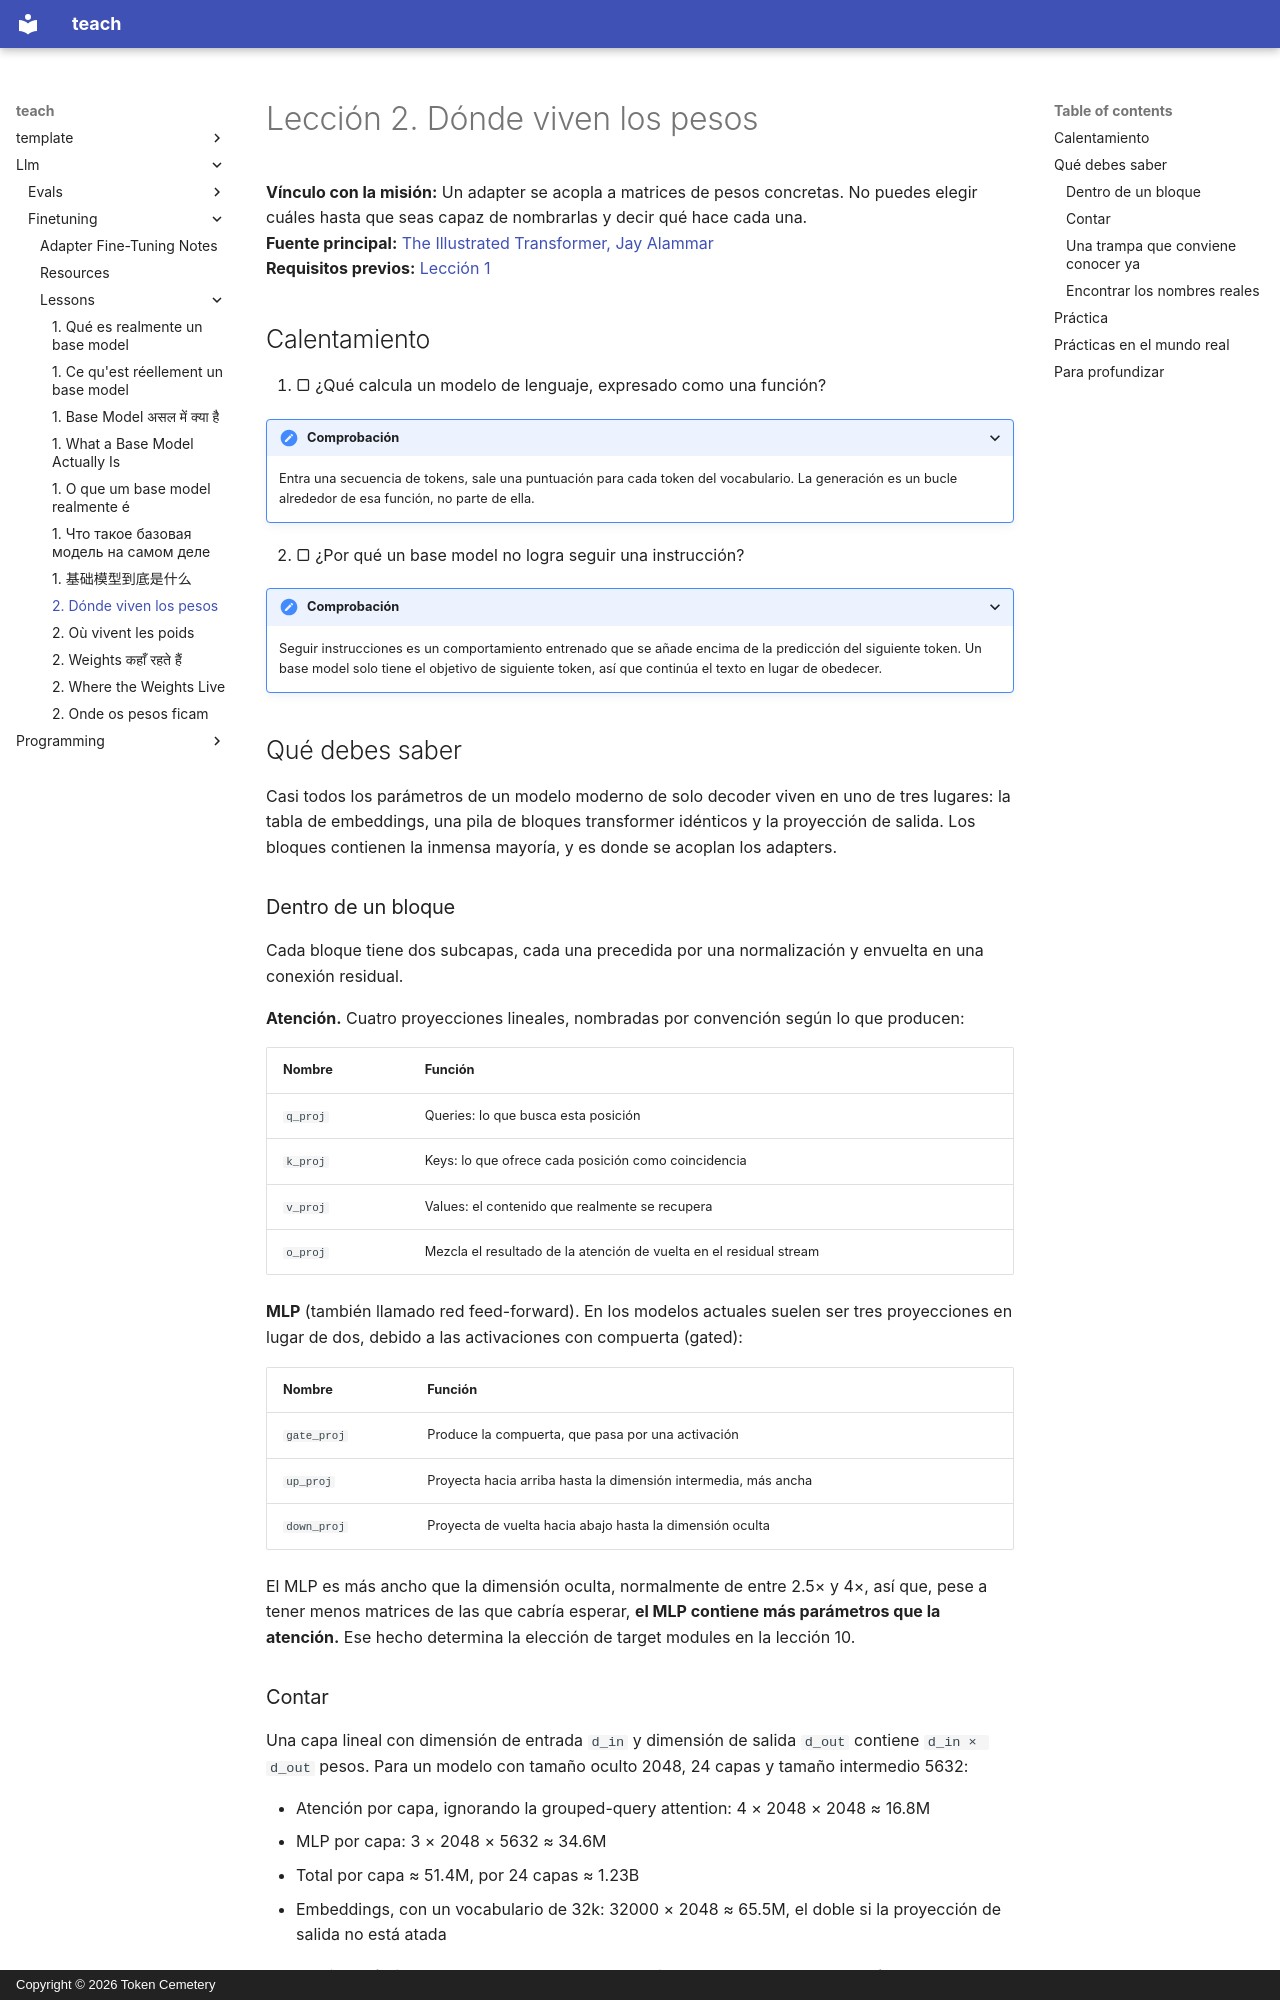

repository: TokenCemetery/teach · page: llm/finetuning/lessons/0002-where-the-weights-live.es/index.html · generator: mkdocs · copyright: Copyright © 2026 Token Cemetery

---
title: "2. Dónde viven los pesos"
description: "Nombrar cada proyección a la que podría acoplarse un adapter"
type: lesson
---

# Lección 2. Dónde viven los pesos

**Vínculo con la misión:** Un adapter se acopla a matrices de pesos concretas. No puedes elegir cuáles hasta que seas capaz de nombrarlas y decir qué hace cada una.
**Fuente principal:** [The Illustrated Transformer, Jay Alammar](https://jalammar.github.io/illustrated-transformer/)
**Requisitos previos:** [Lección 1](0001-what-a-base-model-is.md)

## Calentamiento

1. ▢ ¿Qué calcula un modelo de lenguaje, expresado como una función?

<details markdown="1"><summary>Comprobación</summary>

Entra una secuencia de tokens, sale una puntuación para cada token del vocabulario. La generación es un bucle alrededor de esa función, no parte de ella.

</details>

2. ▢ ¿Por qué un base model no logra seguir una instrucción?

<details markdown="1"><summary>Comprobación</summary>

Seguir instrucciones es un comportamiento entrenado que se añade encima de la predicción del siguiente token. Un base model solo tiene el objetivo de siguiente token, así que continúa el texto en lugar de obedecer.

</details>

## Qué debes saber

Casi todos los parámetros de un modelo moderno de solo decoder viven en uno de tres lugares: la tabla de embeddings, una pila de bloques transformer idénticos y la proyección de salida. Los bloques contienen la inmensa mayoría, y es donde se acoplan los adapters.

### Dentro de un bloque

Cada bloque tiene dos subcapas, cada una precedida por una normalización y envuelta en una conexión residual.

**Atención.** Cuatro proyecciones lineales, nombradas por convención según lo que producen:

| Nombre | Función |
|---|---|
| `q_proj` | Queries: lo que busca esta posición |
| `k_proj` | Keys: lo que ofrece cada posición como coincidencia |
| `v_proj` | Values: el contenido que realmente se recupera |
| `o_proj` | Mezcla el resultado de la atención de vuelta en el residual stream |

**MLP** (también llamado red feed-forward). En los modelos actuales suelen ser tres proyecciones en lugar de dos, debido a las activaciones con compuerta (gated):

| Nombre | Función |
|---|---|
| `gate_proj` | Produce la compuerta, que pasa por una activación |
| `up_proj` | Proyecta hacia arriba hasta la dimensión intermedia, más ancha |
| `down_proj` | Proyecta de vuelta hacia abajo hasta la dimensión oculta |

El MLP es más ancho que la dimensión oculta, normalmente de entre 2.5× y 4×, así que, pese a tener menos matrices de las que cabría esperar, **el MLP contiene más parámetros que la atención.** Ese hecho determina la elección de target modules en la lección 10.

### Contar

Una capa lineal con dimensión de entrada `d_in` y dimensión de salida `d_out` contiene `d_in × d_out` pesos. Para un modelo con tamaño oculto 2048, 24 capas y tamaño intermedio 5632:

- Atención por capa, ignorando la grouped-query attention: 4 × 2048 × 2048 ≈ 16.8M
- MLP por capa: 3 × 2048 × 5632 ≈ 34.6M
- Total por capa ≈ 51.4M, por 24 capas ≈ 1.23B
- Embeddings, con un vocabulario de 32k: 32000 × 2048 ≈ 65.5M, el doble si la proyección de salida no está atada

Eso explica prácticamente todo el modelo. No hay ninguna reserva oculta de parámetros en otro sitio.
